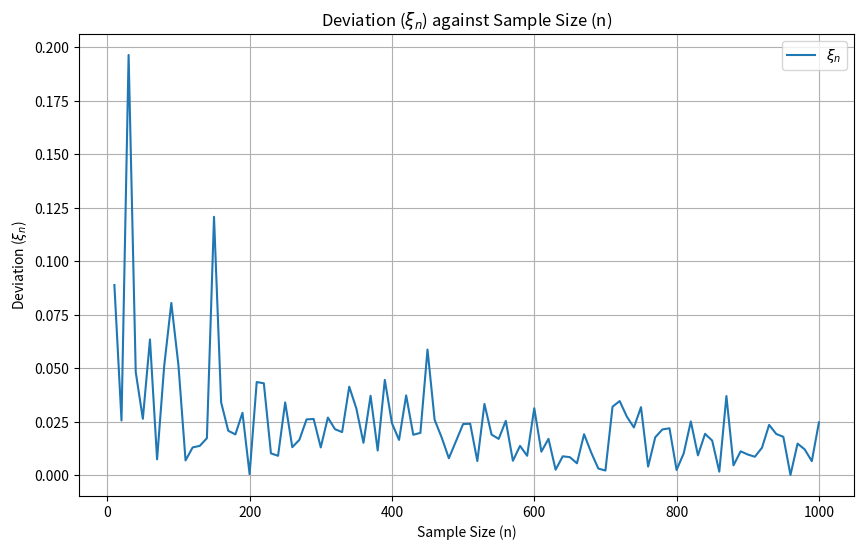

Recreate this plot in Python.
# COMP9417 Machine Learning Final Exam Part 4
# [redacted]
import numpy as np
import matplotlib.pyplot as plt


def compute_sigma2_hat(X, Y, mu_i):
    n = len(X)
    total_sum = sum((X[i] - mu_i) ** 2 + (Y[i] - mu_i) ** 2 for i in range(n))
    return total_sum / (2 * n)


def q4_a_iv():
    mu_i = 1
    sigma2_true = 0.5
    sigma_true = np.sqrt(sigma2_true)
    sample_sizes = np.arange(10, 1001, 10)
    xi_values = []

    for n in sample_sizes:
        X = np.random.normal(mu_i, sigma_true, n)
        Y = np.random.normal(mu_i, sigma_true, n)
        sigma2_hat = compute_sigma2_hat(X, Y, mu_i)
        xi_n = abs(sigma2_hat - sigma2_true)
        xi_values.append(xi_n)

    plt.figure(figsize=(10, 6))
    plt.plot(sample_sizes, xi_values, label=r'$\xi_n$')
    plt.xlabel('Sample Size (n)')
    plt.ylabel(r'Deviation ($\xi_n$)')
    plt.title(r'Deviation ($\xi_n$) against Sample Size (n)')
    plt.legend()
    plt.grid(True)
    plt.savefig('q4_a_iv.png', dpi=300)
    plt.show()


if __name__ == '__main__':
    q4_a_iv()
